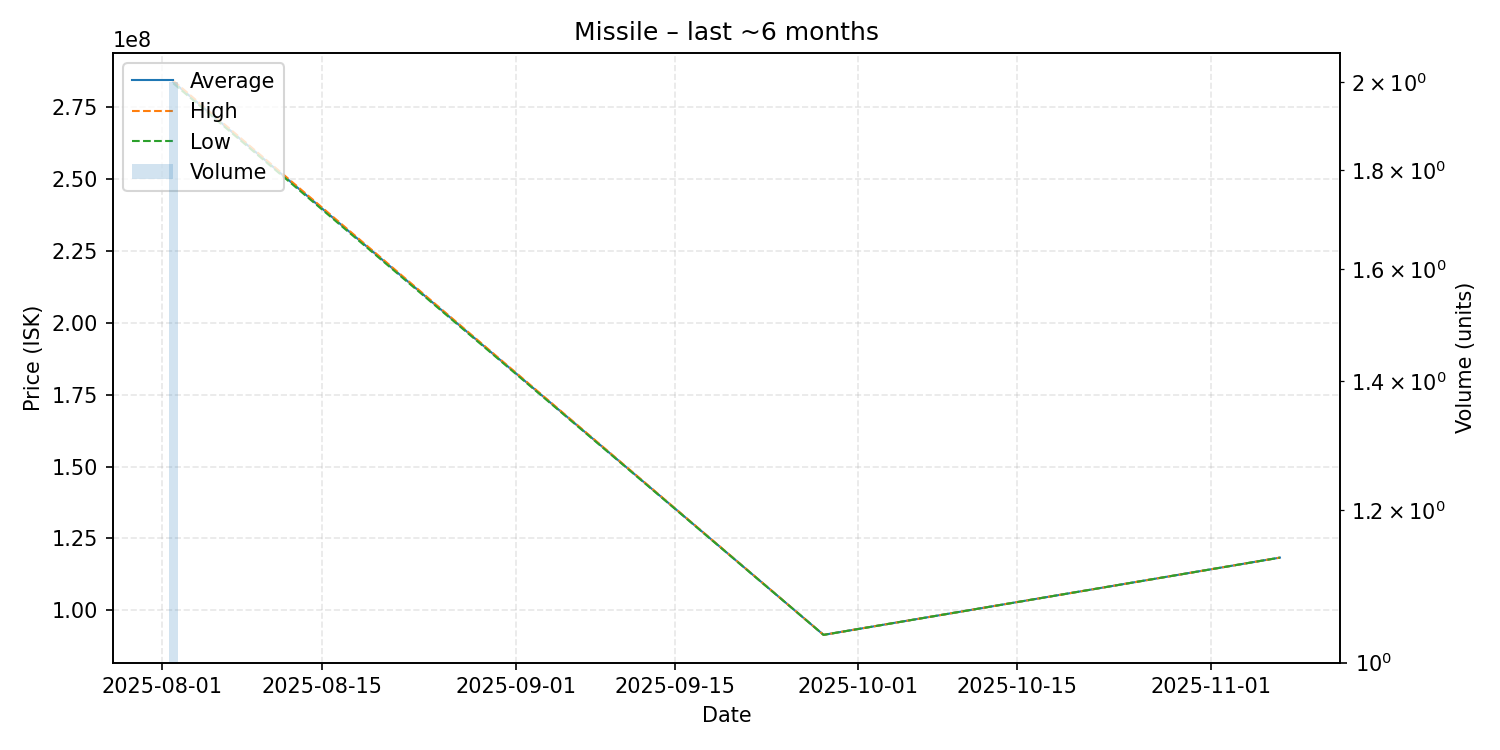

Data behind this chart, as committed beside it:
date, average, highest, lowest, order_count, volume
2025-08-02, 283850000, 284300000, 283400000, 2, 2
2025-09-28, 91410000, 91410000, 91410000, 1, 1
2025-11-07, 118300000, 118300000, 118300000, 1, 1
